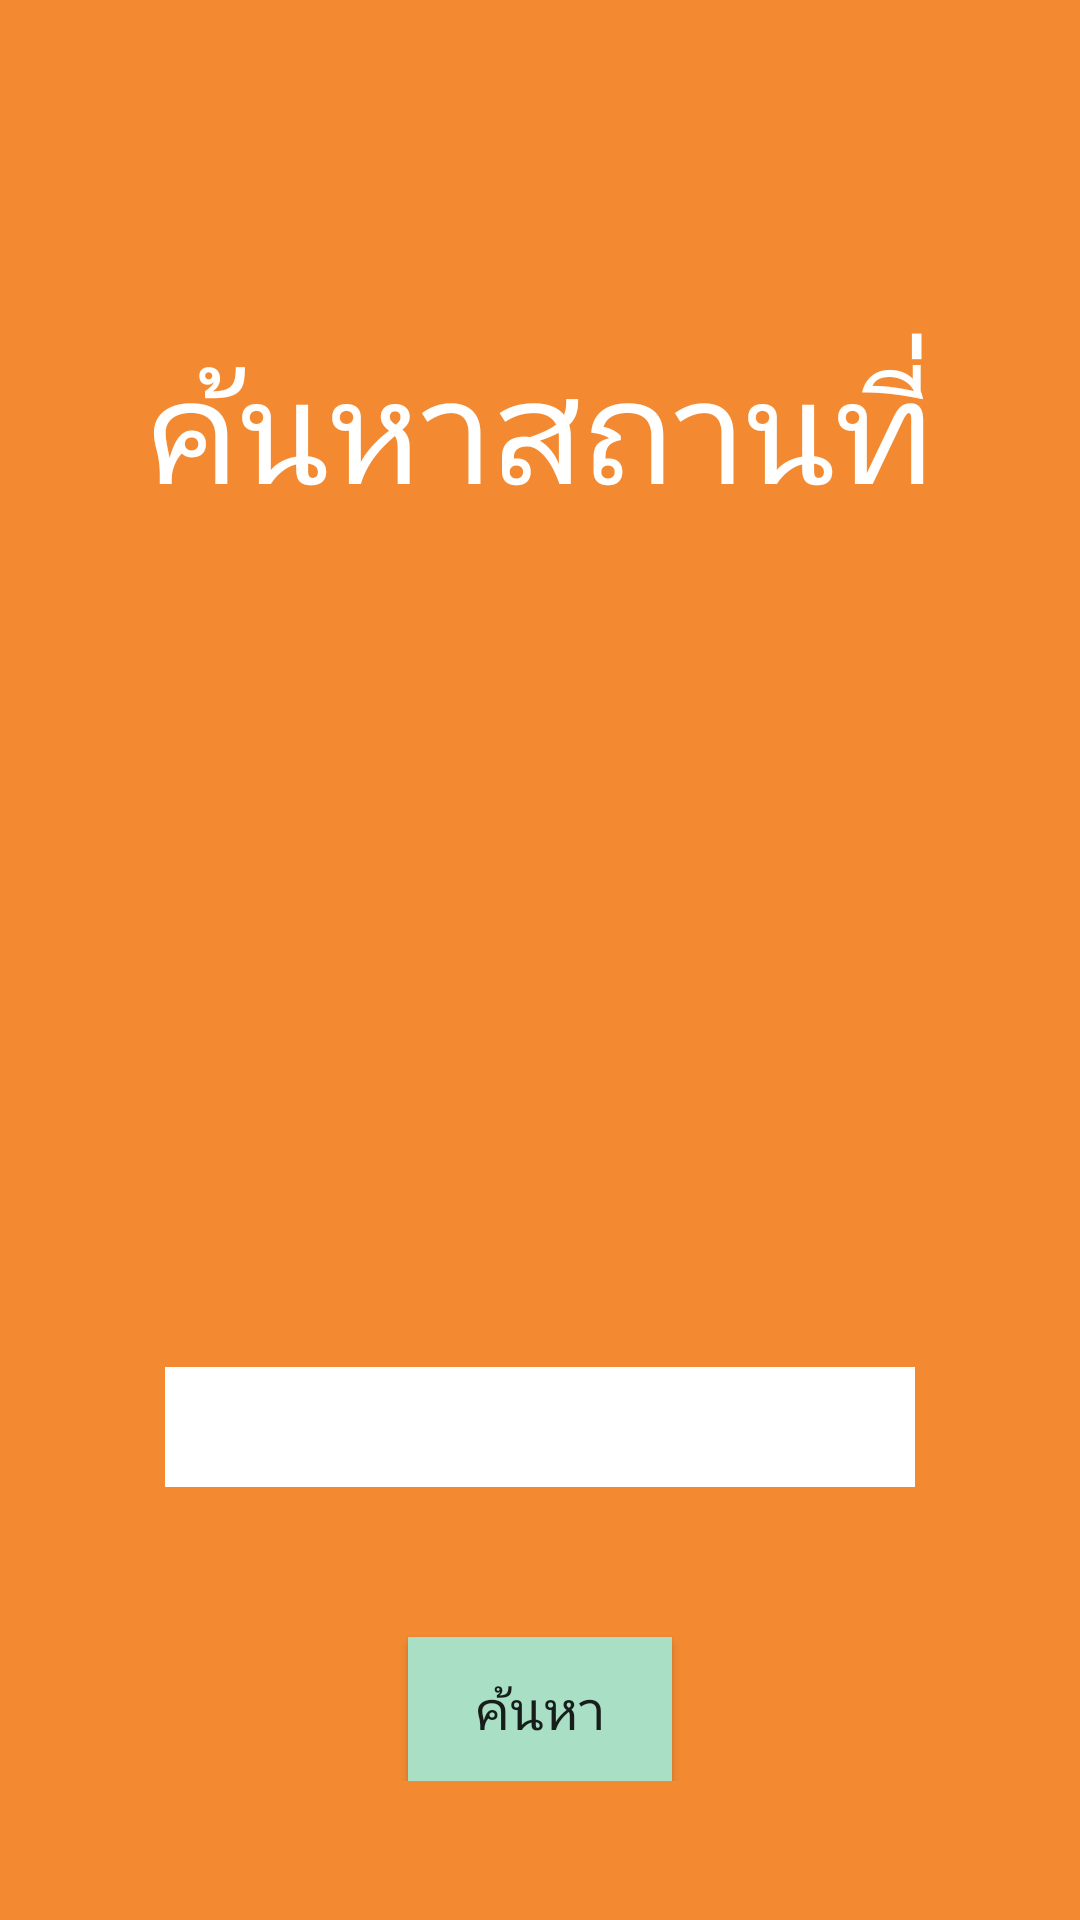

This screen was rendered from an Android layout file. Write that file and the resources it references.
<!-- AndroidManifest.xml: application theme AppTheme -->
<!-- res/layout/activity_search.xml -->
<?xml version="1.0" encoding="utf-8"?>
<LinearLayout xmlns:android="http://schemas.android.com/apk/res/android"
    xmlns:app="http://schemas.android.com/apk/res-auto"
    xmlns:tools="http://schemas.android.com/tools"
    android:layout_width="match_parent"
    android:layout_height="match_parent"
    android:orientation="vertical"
    android:background="@color/colorCadmiumOrange"
    tools:context=".SearchActivity">

    <LinearLayout
        android:layout_width="match_parent"
        android:layout_height="wrap_content"
        android:orientation="vertical"
        android:layout_marginTop="80dp">

        <TextView
            android:layout_marginTop="30dp"
            android:layout_width="match_parent"
            android:layout_height="wrap_content"
            android:text="ค้นหาสถานที่"
            android:textSize="48dp"
            android:textColor="#ffff"
            android:gravity="top"
            android:textAlignment="center" />

        <ImageView
            android:layout_width="match_parent"
            android:layout_height="200dp"
            android:src="@drawable/ic_map1"
            android:layout_gravity="center"/>

        <Spinner
            android:id="@+id/spinner"
            android:layout_width="250dp"
            android:layout_height="40dp"
            android:layout_gravity="center"
            android:textAlignment="center"
            android:layout_marginTop="80dp"
            android:background="#FFFFFF" />
        <Button
            android:id="@+id/btnMap"
            android:layout_width="wrap_content"
            android:layout_height="wrap_content"
            android:text="ค้นหา"
            android:textSize="18dp"
            android:layout_gravity="center"
            android:layout_marginTop="50dp"
            android:background="#A9DFC5"/>
    </LinearLayout>

</LinearLayout>
<!-- resources referenced by this layout -->
<resources>
  <color name="colorCadmiumOrange">#f38a32</color>
  <style name="AppTheme" parent="Theme.AppCompat.Light.NoActionBar">
          
          <item name="colorPrimary">@color/colorPrimary</item>
          <item name="colorPrimaryDark">@color/colorPrimaryDark</item>
          <item name="colorAccent">@color/colorAccent</item>
      </style>
  <color name="colorPrimary">#008577</color>
  <color name="colorPrimaryDark">#00574B</color>
  <color name="colorAccent">#D81B60</color>
</resources>
